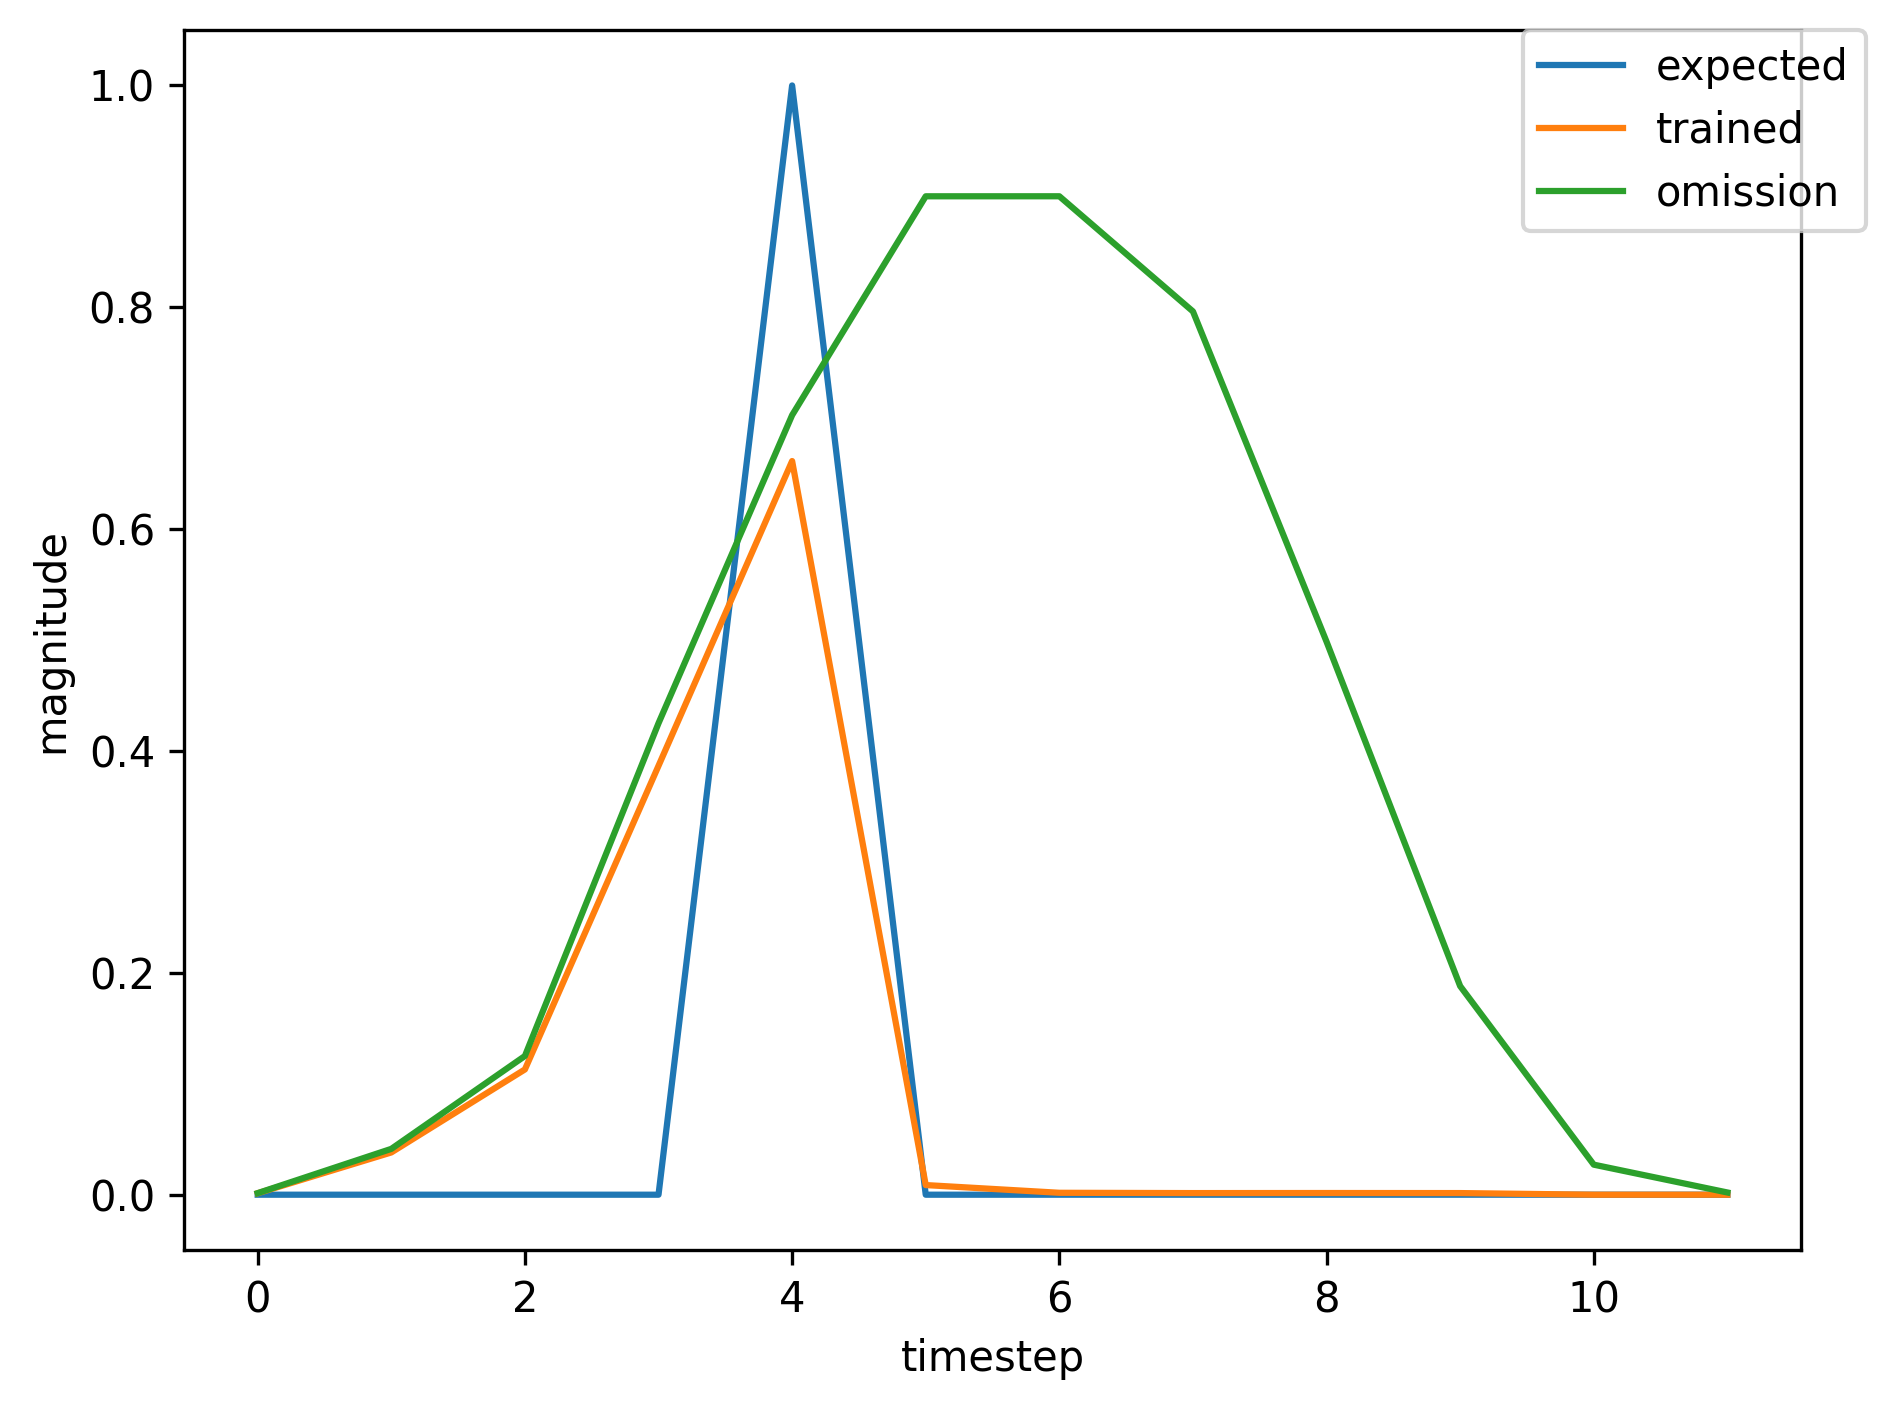

The table this chart was drawn from, first rows:
, input, expected_output, network_output
0, 1.0, 0, 0.00187
1, 0.0, 0, 0.0631
2, 0.0, 0, 0.2064
3, 0.0, 0, 0.6211
4, 2.0, 1, 0.8541
5, 0.0, 0, 0.04184
6, 1.0, 0, 0.003379
7, 0.0, 0, 0.03659
8, 0.0, 0, 0.09779
9, 0.0, 0, 0.3024
10, 2.0, 1, 0.5519
11, 0.0, 0, 0.004524
12, 0.0, 0, 0.001356
13, 0.0, 0, 0.001536
14, 1.0, 0, 0.001636
15, 0.0, 0, 0.05217
16, 0.0, 0, 0.167
17, 0.0, 0, 0.5384
18, 2.0, 1, 0.8014
19, 0.0, 0, 0.02591
20, 0.0, 0, 0.002718
21, 0.0, 0, 0.001296
22, 0.0, 0, 0.001282
23, 0.0, 0, 0.001249
24, 0.0, 0, 0.001236
25, 0.0, 0, 0.001227
26, 1.0, 0, 0.001219
27, 0.0, 0, 0.03244
28, 0.0, 0, 0.09188
29, 0.0, 0, 0.3139
30, 2.0, 1, 0.5698
31, 0.0, 0, 0.005156
32, 0.0, 0, 0.001431
33, 0.0, 0, 0.001567
34, 0.0, 0, 0.001665
35, 0.0, 0, 0.001611
36, 0.0, 0, 0.001553
37, 0.0, 0, 0.001498
38, 1.0, 0, 0.00145
39, 0.0, 0, 0.04264
40, 0.0, 0, 0.13
41, 0.0, 0, 0.4399
42, 2.0, 1, 0.7176
43, 0.0, 0, 0.01291
44, 0.0, 0, 0.00202
45, 0.0, 0, 0.001387
46, 0.0, 0, 0.001418
47, 0.0, 0, 0.001375
48, 0.0, 0, 0.001345
49, 0.0, 0, 0.001319
50, 1.0, 0, 0.001296
51, 0.0, 0, 0.03576
52, 0.0, 0, 0.1042
53, 0.0, 0, 0.3574
54, 2.0, 1, 0.6267
55, 0.0, 0, 0.007005
56, 0.0, 0, 0.001593
57, 1.0, 0, 0.001496
58, 0.0, 0, 0.05095
59, 0.0, 0, 0.1625
... 424 more rows
